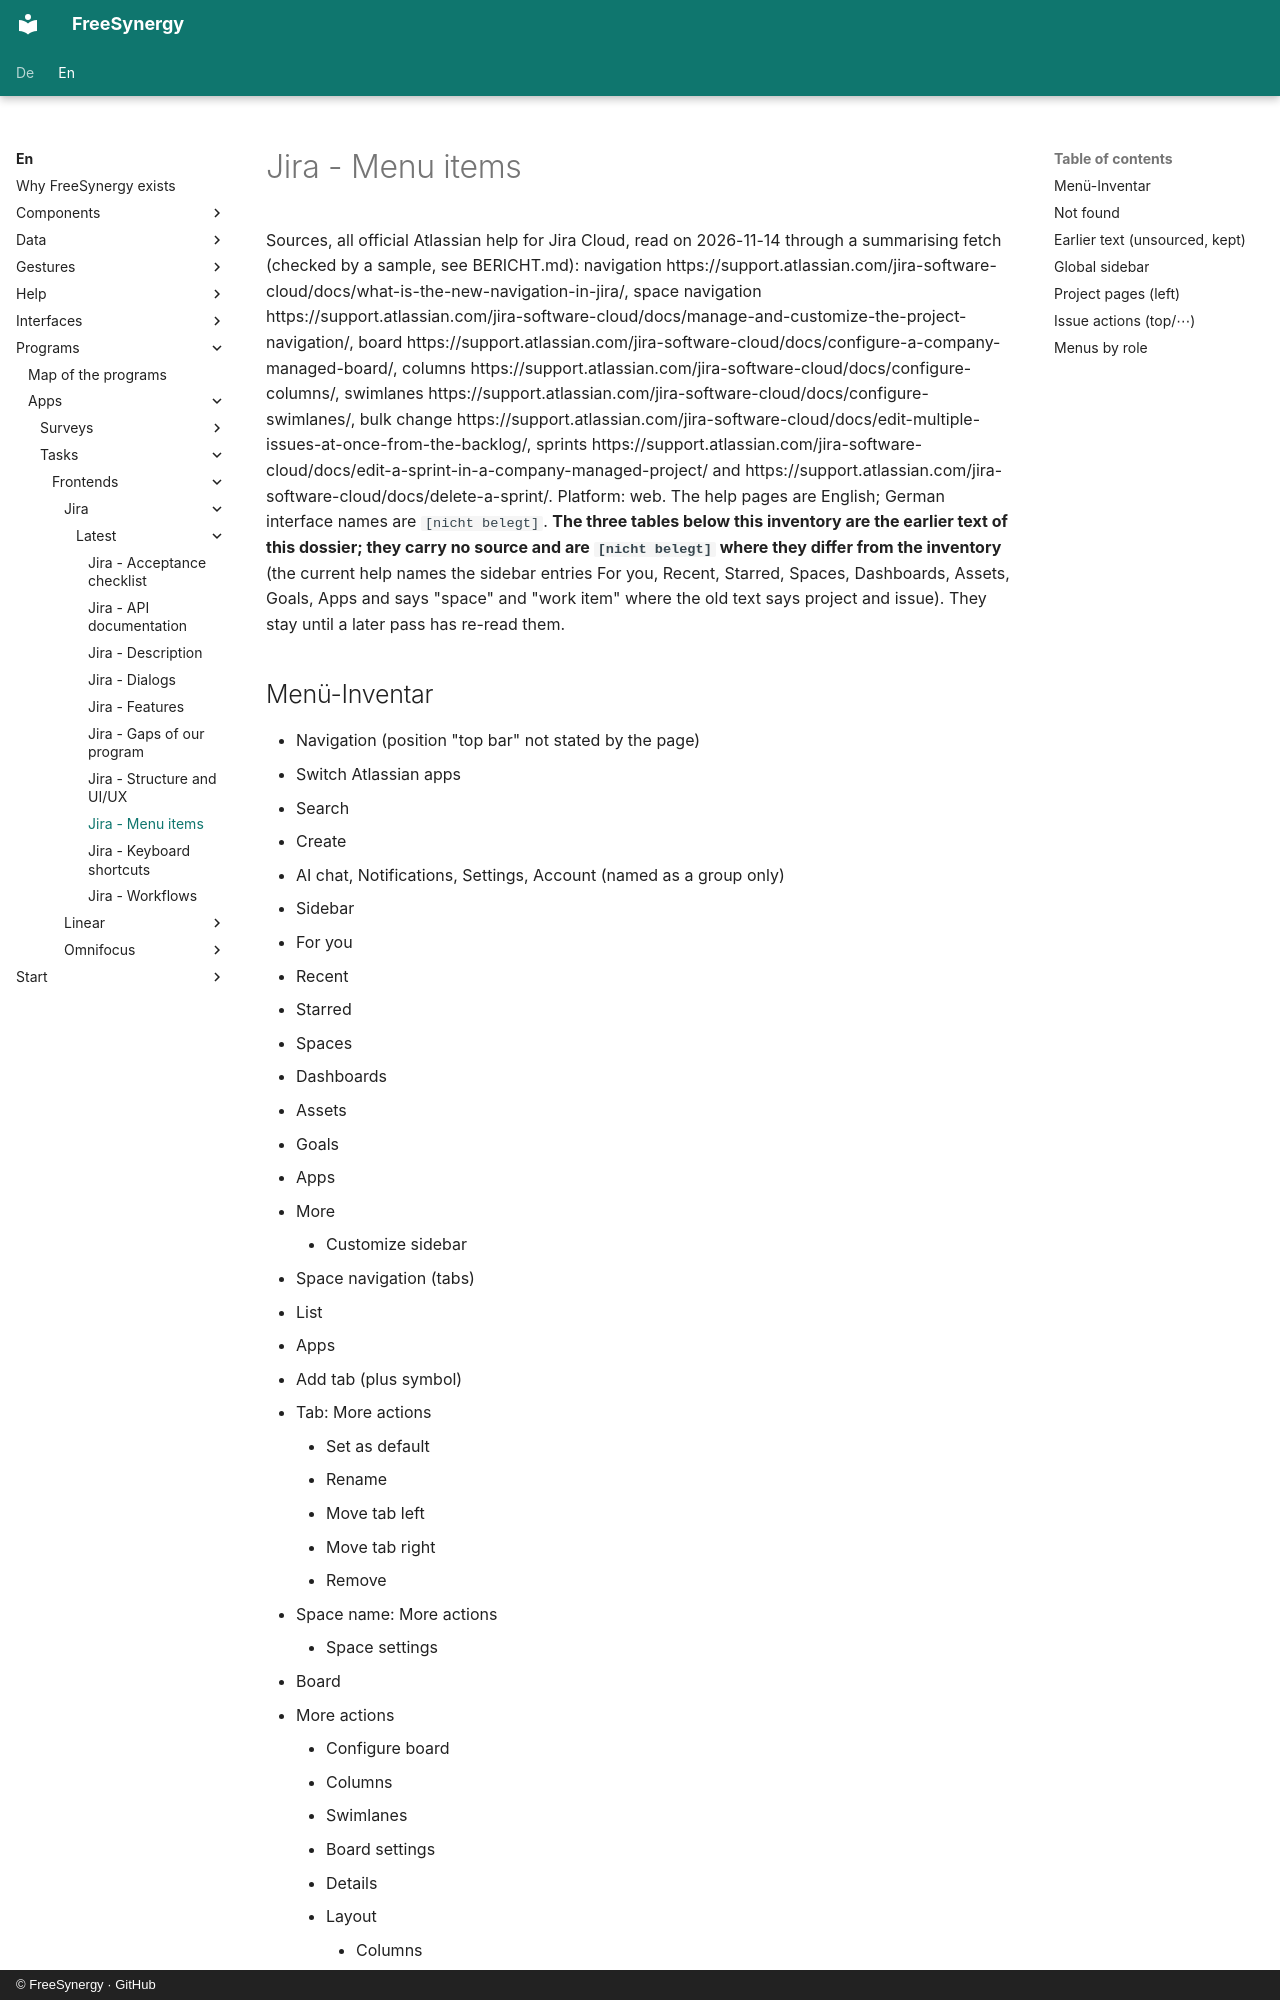

repository: FreeSynergy/fs-documentation · page: en/programs/apps/tasks/frontends/jira/latest/menus/index.html · generator: mkdocs · copyright: © FreeSynergy · GitHub

# Jira - Menu items

Sources, all official Atlassian help for Jira Cloud, read on 2026-11-14 through a summarising fetch (checked by a sample, see BERICHT.md): navigation https://support.atlassian.com/jira-software-cloud/docs/what-is-the-new-navigation-in-jira/, space navigation https://support.atlassian.com/jira-software-cloud/docs/manage-and-customize-the-project-navigation/, board https://support.atlassian.com/jira-software-cloud/docs/configure-a-company-managed-board/, columns https://support.atlassian.com/jira-software-cloud/docs/configure-columns/, swimlanes https://support.atlassian.com/jira-software-cloud/docs/configure-swimlanes/, bulk change https://support.atlassian.com/jira-software-cloud/docs/edit-multiple-issues-at-once-from-the-backlog/, sprints https://support.atlassian.com/jira-software-cloud/docs/edit-a-sprint-in-a-company-managed-project/ and https://support.atlassian.com/jira-software-cloud/docs/delete-a-sprint/. Platform: web. The help pages are English; German interface names are `[nicht belegt]`. **The three tables below this inventory are the earlier text of this dossier; they carry no source and are `[nicht belegt]` where they differ from the inventory** (the current help names the sidebar entries For you, Recent, Starred, Spaces, Dashboards, Assets, Goals, Apps and says "space" and "work item" where the old text says project and issue). They stay until a later pass has re-read them.
